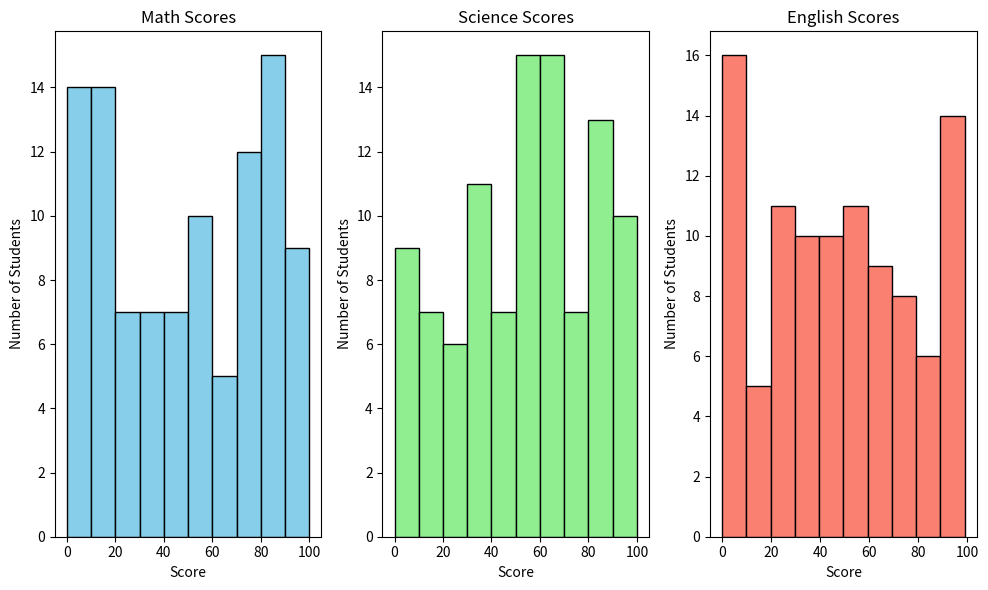

Recreate this plot in Python.
# Case Study: Analyzing Student Exam Scores with NumPy
# Objective:
# 
# 
# 
# 
# Use NumPy to analyze the exam scores of a group of students.
# We will simulate a dataset of student exam scores, perform various statistical analyses, and visualize the results.

# Scenario:
# Imagine you are a data analyst at a school. The school has conducted exams for 100 students across three subjects: 
# Math, Science, and English. You need to analyze the data to:

# Find the average scores of each student.
# Calculate the subject-wise average scores.
# Identify the highest and lowest scores for each subject.
# Detect students who need improvement(students who scored below 40 in any subject).
# Visualize the distribution of scores for each subject.
# Step 1: Create the Data
# We will simulate the data for 100 students, 
# each with scores in Math, Science, and English. We'll use NumPy to generate this data.










import matplotlib.pyplot as plt
import numpy as np

# Simulate data for 100 students and 3 subjects (Math, Science, English)
np.random.seed(42)  # To ensure reproducibility

# Generate random scores between 0 and 100 for each subject
scores = np.random.randint(0, 101, size=(100, 3))

# Assign column names to each subject
subjects = ['Math', 'Science', 'English']

# Print the first few rows of the scores array to see the data
print("Scores (First 5 students):\n", scores[:5])

# Explanation:
# We generate random integers between 0 and 100 for each student and for each subject.
# scores is a 2D array with dimensions 100x3, where each row represents a student and each column represents a subject.
# Step 2: Calculate Student-wise and Subject-wise Averages
# We now need to calculate the average scores for each student across all subjects, as well as the average score for each subject.
# ==========================================
# Calculate the average score for each student (along axis 1)
student_averages = np.mean(scores, axis=1)

# Calculate the average score for each subject (along axis 0)
subject_averages = np.mean(scores, axis=0)

# Print results
print("Student Averages (First 5 students):\n", student_averages[:5])
print("Subject Averages: Math, Science, English", subject_averages)
# Explanation:
# np.mean(scores, axis=1) computes the average score for each student by taking the mean across the 3 subjects (columns).
# np.mean(scores, axis=0) computes the average score for each subject by taking the mean across all 100 students (rows).
# Step 3: Find Highest and Lowest Scores
# Now, let's find the highest and lowest scores for each subject and each student.
# =========================================
# Find the highest and lowest scores for each subject
subject_max = np.max(scores, axis=0)
subject_min = np.min(scores, axis=0)

# Find the highest and lowest scores for each student
student_max = np.max(scores, axis=1)
student_min = np.min(scores, axis=1)

# Print results
print("Highest scores per subject:", subject_max)
print("Lowest scores per subject:", subject_min)
print("Highest scores per student (First 5):", student_max[:5])
print("Lowest scores per student (First 5):", student_min[:5])
# Explanation:
# np.max(scores, axis=0) and np.min(scores, axis=0) find the highest and lowest scores across all students for each subject.
# np.max(scores, axis=1) and np.min(scores, axis=1) find the highest and lowest scores for each student across all subjects.
# Step 4: Detect Students Needing Improvement
# We can identify students who need improvement by checking if they scored below 40 in any subject.
# ==========================================
# Identify students who scored below 40 in any subject
improvement_needed = np.any(scores < 40, axis=1)

# Get the indices of students who need improvement
students_to_improve = np.where(improvement_needed)[0]

# Print the students who need improvement
print(f"Students who need improvement (IDs): {students_to_improve}")
# Explanation:
# np.any(scores < 40, axis=1) checks if any score in a row (student) is less than 40 in any of the subjects.
# np.where(improvement_needed) gives the indices of students who need improvement.
# Step 5: Visualize the Data
# Let's visualize the distribution of scores for each subject using histograms.
# ==================================================

# Plot histograms for each subject
plt.figure(figsize=(10, 6))

# Histogram for Math
plt.subplot(1, 3, 1)
plt.hist(scores[:, 0], bins=10, color='skyblue', edgecolor='black')
plt.title('Math Scores')
plt.xlabel('Score')
plt.ylabel('Number of Students')

# Histogram for Science
plt.subplot(1, 3, 2)
plt.hist(scores[:, 1], bins=10, color='lightgreen', edgecolor='black')
plt.title('Science Scores')
plt.xlabel('Score')
plt.ylabel('Number of Students')

# Histogram for English
plt.subplot(1, 3, 3)
plt.hist(scores[:, 2], bins=10, color='salmon', edgecolor='black')
plt.title('English Scores')
plt.xlabel('Score')
plt.ylabel('Number of Students')

plt.tight_layout()
plt.show()

# Explanation:
# We use plt.hist() to plot histograms of the scores for each subject.
# The number of bins is set to 10, which helps us visualize the distribution of scores across the subjects.
# plt.subplot() is used to create a grid of subplots, so each subject has its own histogram.
# Summary:
# In this case study, we used NumPy to:

# Generate a simulated dataset of student exam scores across three subjects.
# Calculate various statistics like the average score for each student and subject, as well as the highest and lowest scores.
# Identify students needing improvement based on scores below 40.
# Visualize the score distributions for each subject.
# Key NumPy Concepts Covered:
# Array creation (np.random.randint and np.arange)
# Statistical functions (np.mean, np.max, np.min, np.any)
# Indexing and masking with NumPy
# Histogram plotting using matplotlib
# This case study gives students hands-on experience in analyzing real-world data using NumPy, providing them with valuable skills for data analysis tasks.
